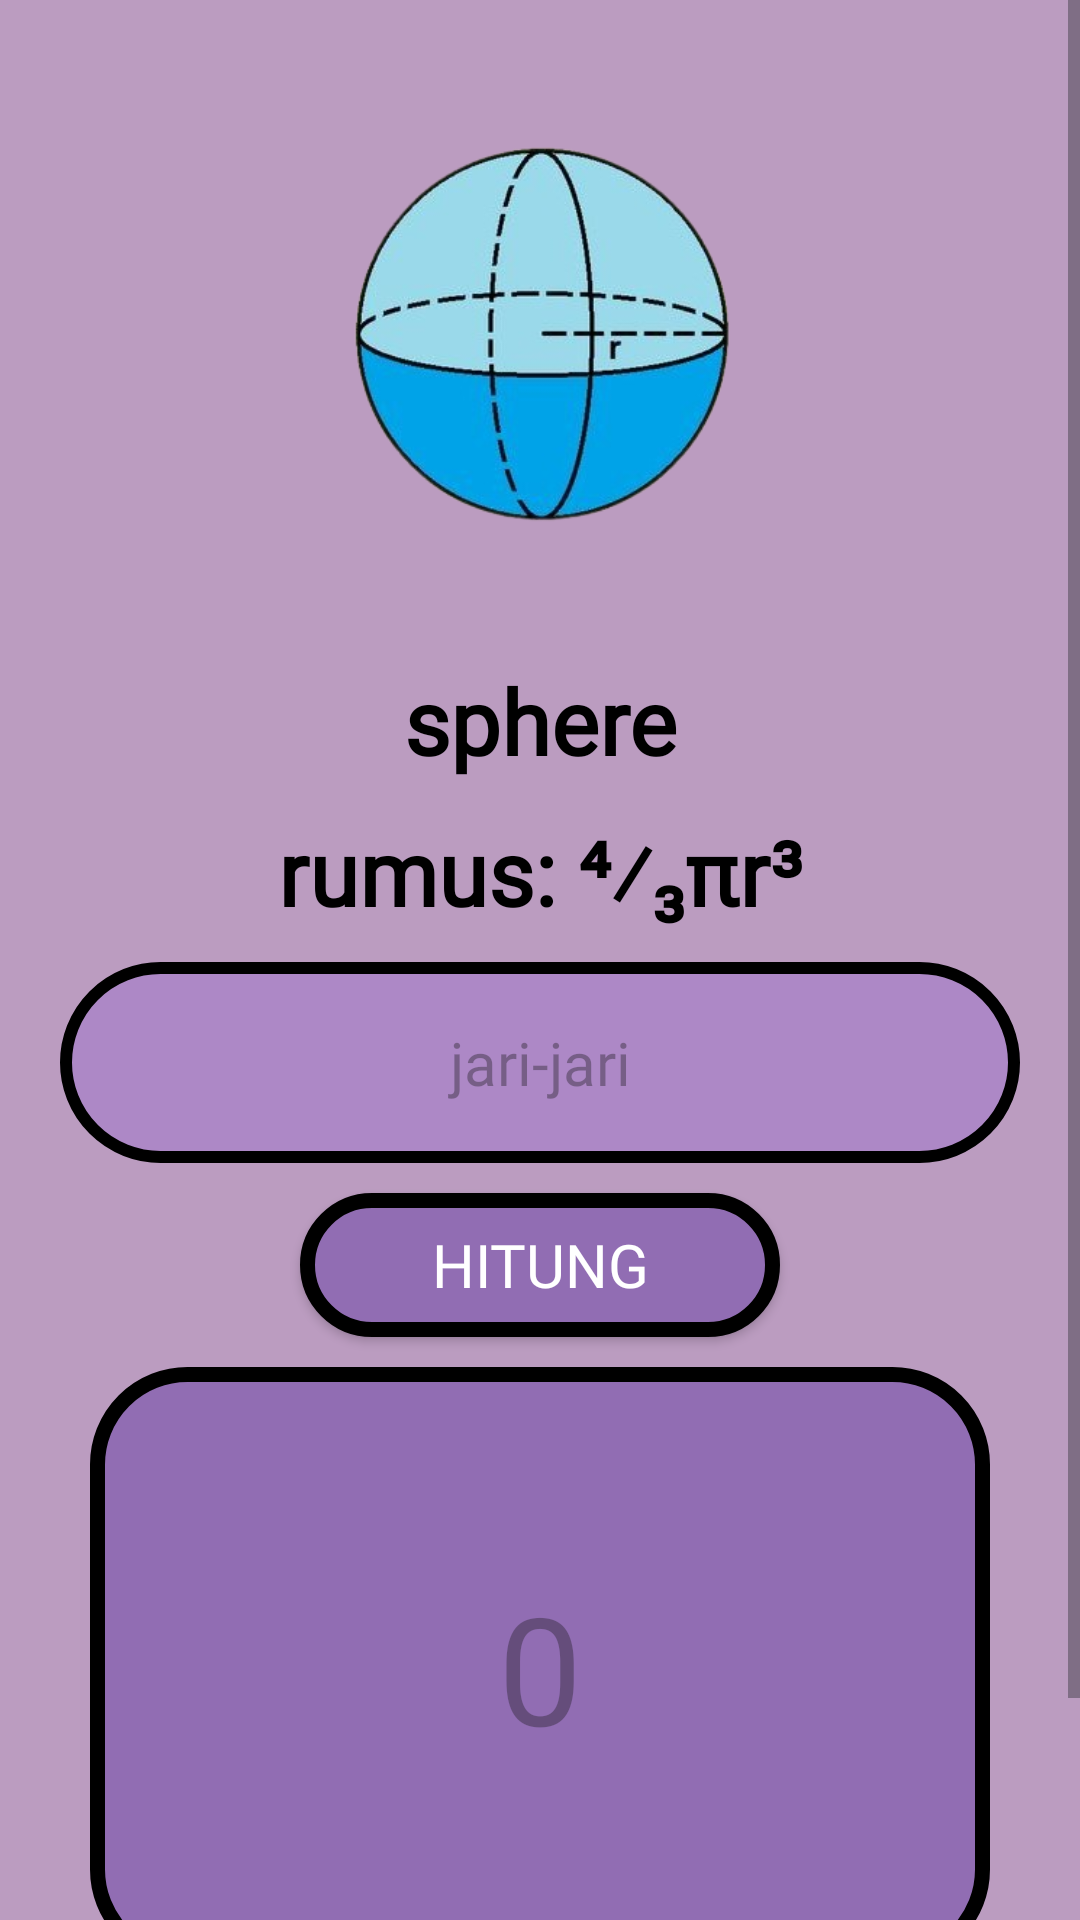

Here is an Android app screen rendered from its layout file. Give the layout XML and the strings, colors and styles it references.
<!-- AndroidManifest.xml: application theme Theme.BottonMenuKhalisha -->
<!-- res/layout/activity_sphere.xml -->
<?xml version="1.0" encoding="utf-8"?>
<ScrollView xmlns:android="http://schemas.android.com/apk/res/android"
    xmlns:app="http://schemas.android.com/apk/res-auto"
    xmlns:tools="http://schemas.android.com/tools"
    android:layout_width="match_parent"
    android:layout_height="match_parent"
    tools:context=".bangun_ruang.sphere"
    android:background="@color/colorBack">

    <androidx.constraintlayout.widget.ConstraintLayout
        android:layout_width="match_parent"
        android:layout_height="wrap_content"
        android:layout_marginBottom="10dp"
        android:paddingBottom="10dp"
        android:layout_marginTop="10dp">

        <FrameLayout
            android:id="@+id/sphere"
            android:layout_width="match_parent"
            android:layout_height="match_parent"
            app:layout_constraintBottom_toBottomOf="parent"
            app:layout_constraintEnd_toEndOf="parent"
            app:layout_constraintTop_toTopOf="parent" />

        <ImageView
            android:id="@+id/spheree"
            android:layout_width="200dp"
            android:layout_height="200dp"
            android:src="@drawable/sphere"
            app:layout_constraintTop_toTopOf="parent"
            app:layout_constraintStart_toStartOf="parent"
            app:layout_constraintEnd_toEndOf="parent" />

        <TextView
            android:id="@+id/bola"
            android:layout_width="wrap_content"
            android:layout_height="wrap_content"
            android:gravity="center"
            android:text="@string/sphere"
            android:fontFamily="@font/mungil"
            android:textColor="@color/colorPrimaryDark"
            android:textSize="30sp"
            android:layout_marginTop="10dp"
            app:layout_constraintTop_toBottomOf="@id/spheree"
            app:layout_constraintStart_toStartOf="parent"
            app:layout_constraintEnd_toEndOf="parent"
            android:textStyle="bold" />

        <TextView
            android:id="@+id/bolaa"
            android:layout_width="wrap_content"
            android:layout_height="wrap_content"
            android:gravity="center"
            android:text="rumus: ⁴⁄₃πr³"
            android:fontFamily="@font/mungil"
            android:textColor="@color/colorPrimaryDark"
            android:textSize="30sp"
            android:layout_marginTop="10dp"
            app:layout_constraintTop_toBottomOf="@id/bola"
            app:layout_constraintStart_toStartOf="parent"
            app:layout_constraintEnd_toEndOf="parent"
            android:textStyle="bold" />



        <EditText
            android:id="@+id/sisi1"
            android:layout_width="match_parent"
            android:layout_height="wrap_content"
            android:layout_marginTop="10dp"
            android:hint="@string/jari_jari"
            android:fontFamily="@font/mungil"
            android:textSize="20sp"
            android:inputType="number"
            android:gravity="center"
            android:layout_marginStart="20dp"
            android:layout_marginEnd="20dp"
            android:paddingTop="20dp"
            android:paddingBottom="20dp"
            android:background="@drawable/backgroundbtn"
            app:layout_constraintEnd_toEndOf="parent"
            app:layout_constraintStart_toStartOf="parent"
            app:layout_constraintTop_toBottomOf="@+id/bolaa"
            android:autofillHints="" />

        <Button
            android:id="@+id/buttonHitung"
            android:layout_width="match_parent"
            android:layout_height="wrap_content"
            android:background="@drawable/backgroundhasil"
            android:text="@string/hitung"
            android:fontFamily="@font/mungil"
            android:textSize="20sp"
            android:textColor="#ffff"
            android:layout_marginStart="100dp"
            android:layout_marginEnd="100dp"
            android:layout_marginTop="10dp"
            app:layout_constraintEnd_toEndOf="parent"
            app:layout_constraintStart_toStartOf="parent"
            app:layout_constraintTop_toBottomOf="@+id/sisi1" />

        <TextView
            android:id="@+id/txtHasil"
            android:layout_width="300dp"
            android:layout_height="200dp"
            android:layout_marginTop="10dp"
            android:hint="@string/_0"
            android:textSize="50sp"
            android:gravity="center"
            android:layout_marginStart="100dp"
            android:layout_marginEnd="100dp"
            android:background="@drawable/backgroundhasil"
            app:layout_constraintEnd_toEndOf="parent"
            app:layout_constraintStart_toStartOf="parent"
            app:layout_constraintTop_toBottomOf="@+id/buttonHitung" />

        <Button
            android:id="@+id/buttonClear"
            android:layout_width="wrap_content"
            android:layout_height="wrap_content"
            android:background="@drawable/backgroundhasil"
            android:text="@string/clear"
            android:fontFamily="@font/mungil"
            android:textSize="20sp"
            android:textColor="#ffff"
            android:layout_marginTop="10dp"
            app:layout_constraintEnd_toEndOf="parent"
            app:layout_constraintStart_toEndOf="@+id/buttonBack"
            app:layout_constraintTop_toBottomOf="@+id/txtHasil" />

        <Button
            android:id="@+id/buttonBack"
            android:layout_width="wrap_content"
            android:layout_height="wrap_content"
            android:background="@drawable/backgroundhasil"
            android:text="@string/back"
            android:fontFamily="@font/mungil"
            android:textSize="20sp"
            android:textColor="#ffff"
            android:layout_marginTop="10dp"
            android:drawableStart="@drawable/baseline_arrow_back_24"
            app:layout_constraintEnd_toStartOf="@+id/buttonClear"
            app:layout_constraintStart_toStartOf="parent"
            app:layout_constraintTop_toBottomOf="@+id/txtHasil" />

    </androidx.constraintlayout.widget.ConstraintLayout>
</ScrollView>
<!-- resources referenced by this layout -->
<resources>
  <color name="colorBack">#BB9CC0</color>
  <color name="colorPrimaryDark">#000000</color>
  <!-- drawable backgroundbtn (drawable) -->
  <?xml version="1.0" encoding="utf-8"?>
  <shape xmlns:android="http://schemas.android.com/apk/res/android"
      android:shape="rectangle">
  
      <solid android:color="@color/colorBackground"/>
      <stroke
          android:width="4dp"
          android:color="#000000"/>
      <corners android:radius="50dp"/>
  
  </shape>
  <!-- drawable backgroundhasil (drawable) -->
  <?xml version="1.0" encoding="utf-8"?>
  <shape xmlns:android="http://schemas.android.com/apk/res/android"
      android:shape="rectangle">
  
      <solid android:color="@color/colorbuttonHasil"/>
      <stroke
          android:width="5dp"
          android:color="#000000"/> 
      <corners android:radius="30dp"/>
  
  </shape>
  <!-- drawable sphere: png bitmap (drawable, 89235 bytes) -->
  <string name="_0">0</string>
  <string name="back">back</string>
  <string name="clear">clear</string>
  <string name="hitung">hitung</string>
  <string name="jari_jari">jari-jari</string>
  <string name="sphere">sphere</string>
  <style name="Theme.BottonMenuKhalisha" parent="Base.Theme.BottonMenuKhalisha" />
  <color name="colorBackground">#AD88C6</color>
  <color name="colorbuttonHasil">#916DB3</color>
  <style name="Base.Theme.BottonMenuKhalisha" parent="Theme.Material3.DayNight.NoActionBar">
          
          
      </style>
</resources>
